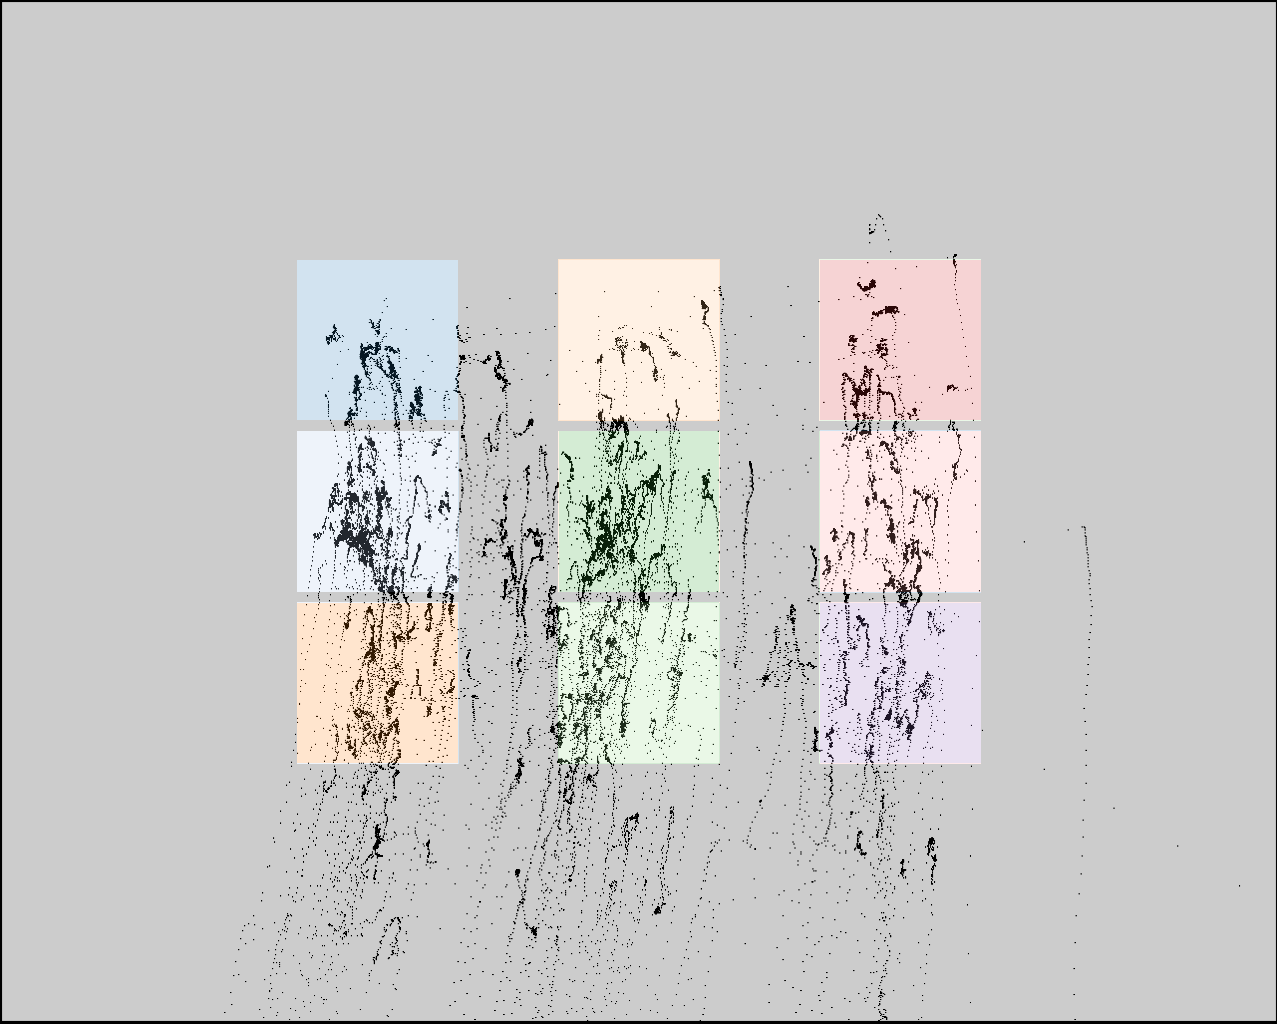

Source data for this figure (header and first rows):
click0, click1, click2, click3, click4, click5, click6, click7, click8
389, 387, 391, 634, 631, 604, 865, 877, 856
372, 542, 713, 369, 540, 712, 354, 525, 697
